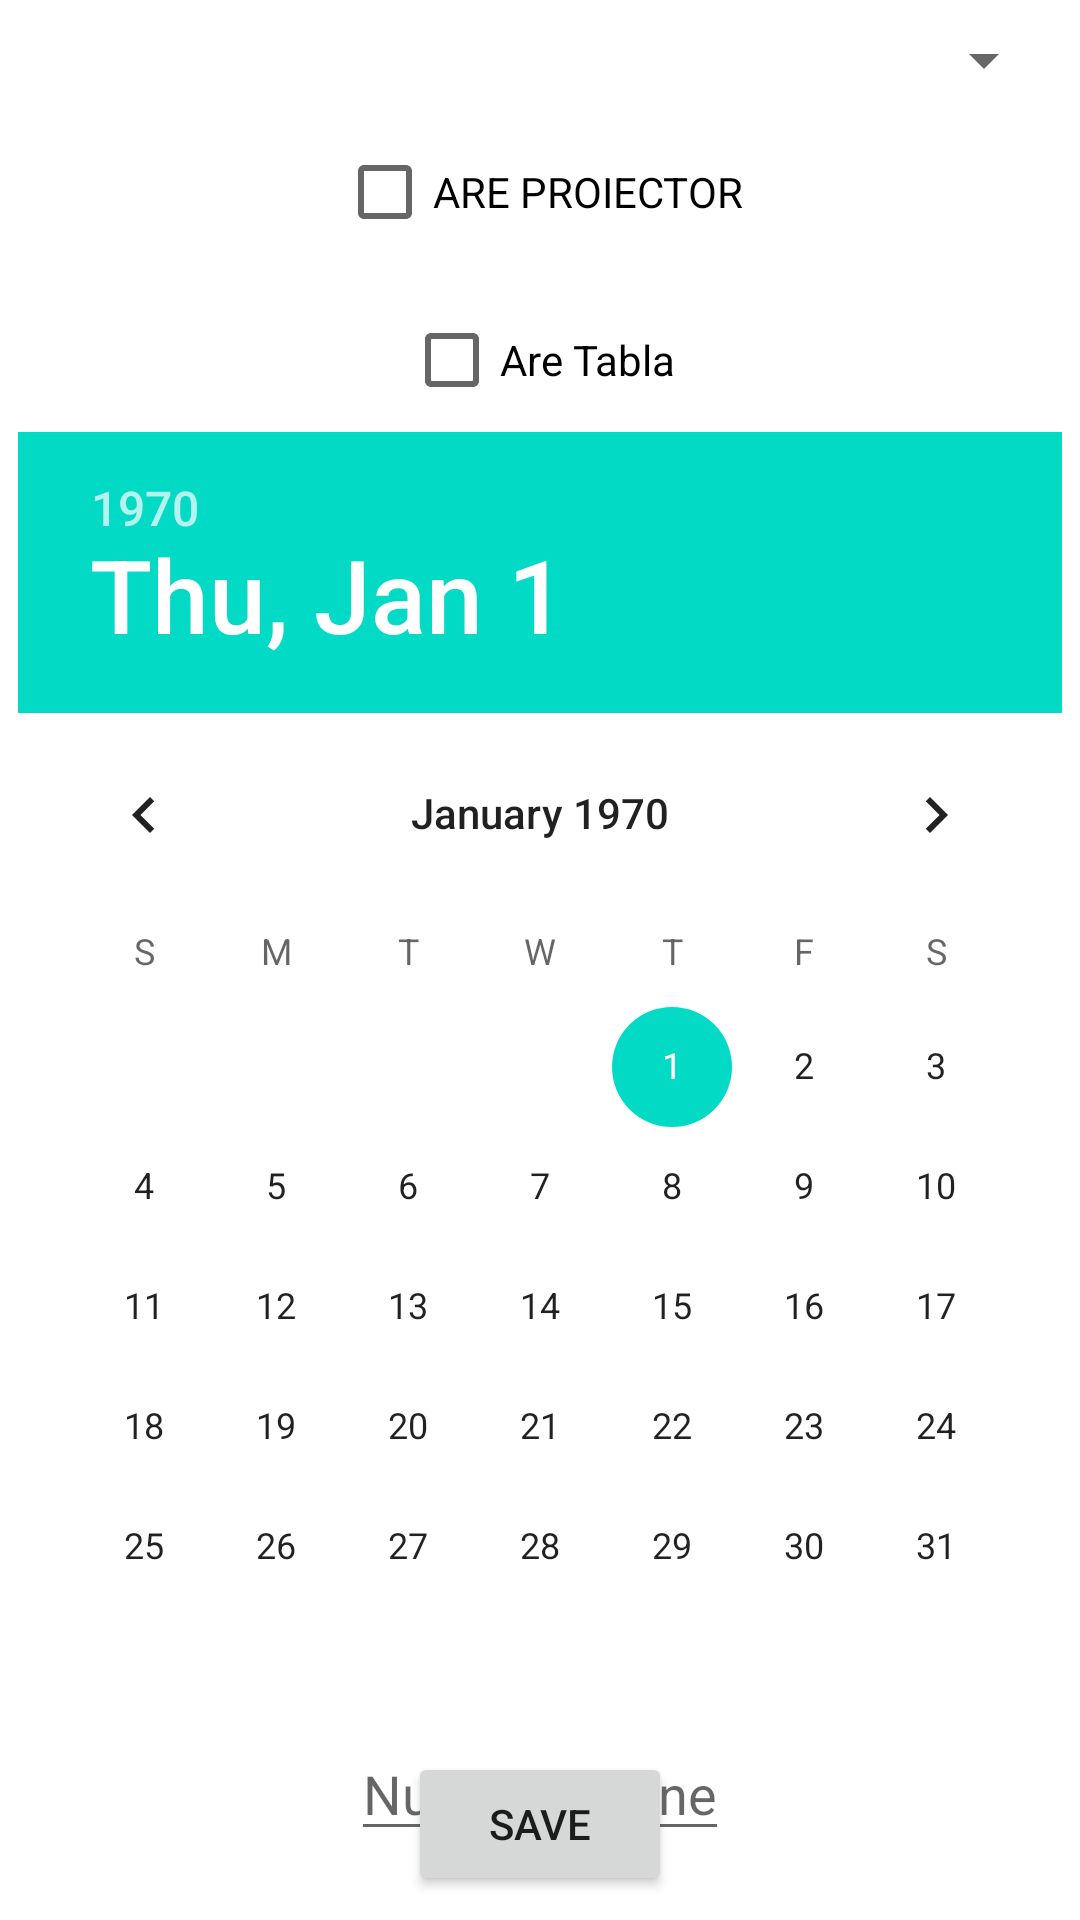

The Android layout XML behind this screen, and the referenced resources:
<!-- AndroidManifest.xml: application theme Theme.SedinteCompanie -->
<!-- res/layout/activity_main.xml -->
<?xml version="1.0" encoding="utf-8"?>
<androidx.constraintlayout.widget.ConstraintLayout xmlns:android="http://schemas.android.com/apk/res/android"
    xmlns:app="http://schemas.android.com/apk/res-auto"
    xmlns:tools="http://schemas.android.com/tools"
    android:layout_width="match_parent"
    android:layout_height="match_parent"
    tools:context=".MainActivity">

    <Spinner
        android:id="@+id/spn_companie"
        android:layout_width="match_parent"
        android:layout_height="wrap_content"
        android:layout_marginStart="8dp"
        android:layout_marginEnd="8dp"
        android:layout_marginTop="8dp"
        app:layout_constraintStart_toStartOf="parent"
        app:layout_constraintTop_toTopOf="parent"
        app:layout_constraintEnd_toEndOf="parent"/>


    <CheckBox
        android:id="@+id/checkbox_areProiector"
        android:layout_width="wrap_content"
        android:layout_height="wrap_content"
        android:layout_marginTop="8dp"
        app:layout_constraintStart_toStartOf="parent"
        app:layout_constraintEnd_toEndOf="parent"
        app:layout_constraintTop_toBottomOf="@+id/spn_companie"
        android:text="@string/are_proiector"/>

    <CheckBox
        android:id="@+id/checkbox_areTabla"
        android:layout_width="wrap_content"
        android:layout_height="wrap_content"
        android:layout_marginTop="8dp"
        app:layout_constraintStart_toStartOf="parent"
        app:layout_constraintEnd_toEndOf="parent"
        app:layout_constraintTop_toBottomOf="@+id/checkbox_areProiector"
        android:text="@string/are_tabla"/>


    <DatePicker
        android:id="@+id/datePicker"
        android:layout_width="wrap_content"
        android:layout_height="wrap_content"
        app:layout_constraintStart_toStartOf="parent"
        app:layout_constraintEnd_toEndOf="parent"
        app:layout_constraintTop_toBottomOf="@+id/checkbox_areTabla" />

    <EditText
        android:id="@+id/et_nrScaune"
        android:layout_width="wrap_content"
        android:layout_height="wrap_content"
        app:layout_constraintStart_toStartOf="parent"
        app:layout_constraintEnd_toEndOf="parent"
        app:layout_constraintTop_toBottomOf="@+id/datePicker"
        android:hint="@string/numar_scaune"
        android:inputType="number"/>

    <Button
        android:id="@+id/btn_save"
        android:layout_width="wrap_content"
        android:layout_height="wrap_content"
        android:text="@string/save"
        app:layout_constraintBottom_toBottomOf="parent"
        app:layout_constraintStart_toStartOf="parent"
        app:layout_constraintEnd_toEndOf="parent"
        android:layout_marginBottom="8dp"
       />


</androidx.constraintlayout.widget.ConstraintLayout>
<!-- resources referenced by this layout -->
<resources>
  <string name="are_proiector">ARE PROIECTOR</string>
  <string name="are_tabla">Are Tabla</string>
  <string name="numar_scaune">Numar Scaune</string>
  <string name="save">Save</string>
  <style name="Theme.SedinteCompanie" parent="Theme.MaterialComponents.DayNight.DarkActionBar">
          
          <item name="colorPrimary">@color/purple_500</item>
          <item name="colorPrimaryVariant">@color/purple_700</item>
          <item name="colorOnPrimary">@color/white</item>
          
          <item name="colorSecondary">@color/teal_200</item>
          <item name="colorSecondaryVariant">@color/teal_700</item>
          <item name="colorOnSecondary">@color/black</item>
          
          <item name="android:statusBarColor" tools:targetApi="l">?attr/colorPrimaryVariant</item>
          
      </style>
  <!-- not gathered from this repository: default colours our renderer supplied (Android Studio template values) -->
  <color name="purple_500">#FF6200EE</color>
  <color name="purple_700">#FF3700B3</color>
  <color name="teal_200">#FF03DAC5</color>
  <color name="teal_700">#FF018786</color>
  <color name="black">#FF000000</color>
  <color name="white">#FFFFFFFF</color>
</resources>
